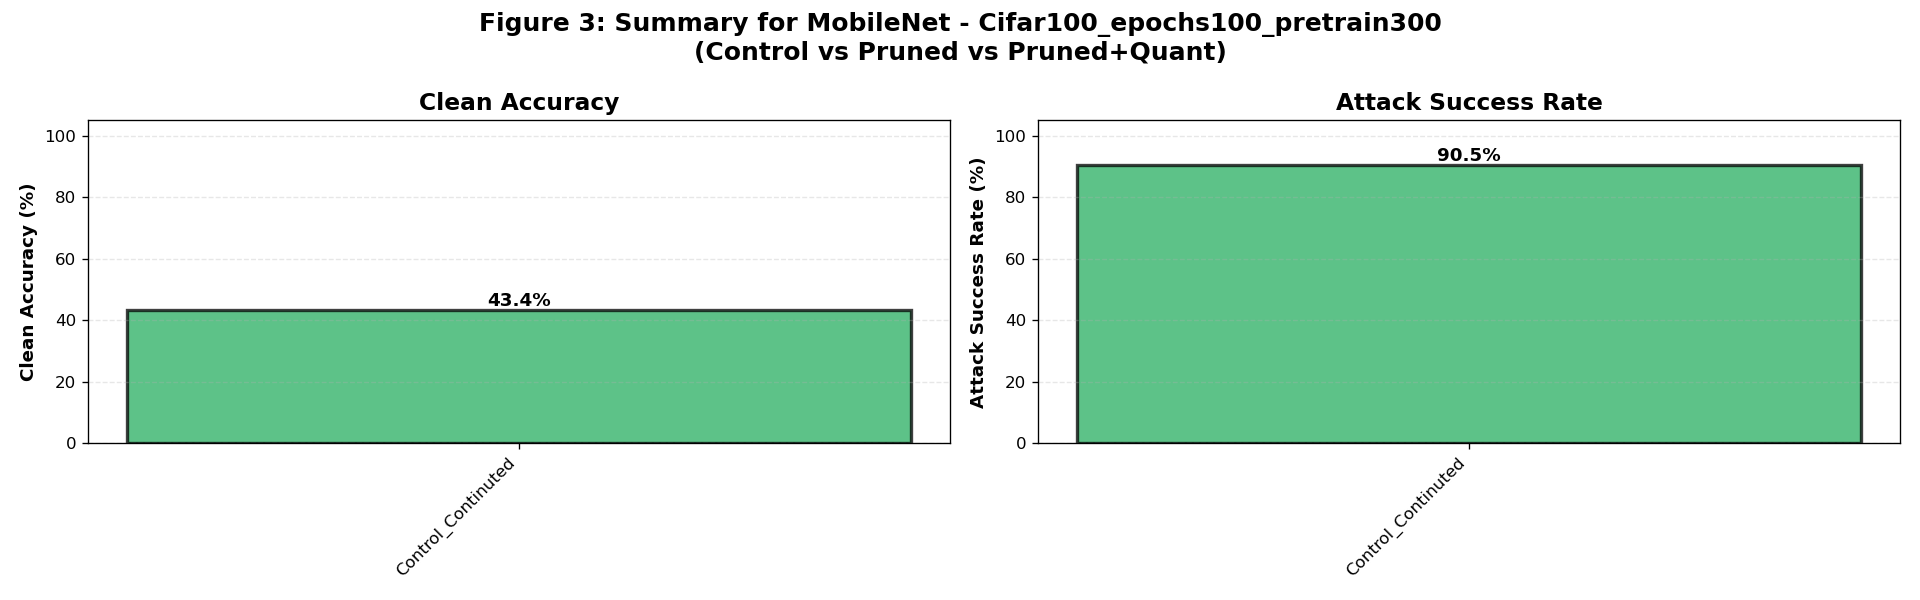

The table this chart was drawn from, first rows:
model, dataset, variant, clean_accuracy_mean, clean_accuracy_std, attack_success_rate_mean, attack_success_rate_std, sample_count, model_count
MobileNet, Cifar100_epochs100_pretrain300, Control_Continuted, 43.4, 0.0, 90.54, 9.554, 7, 1
